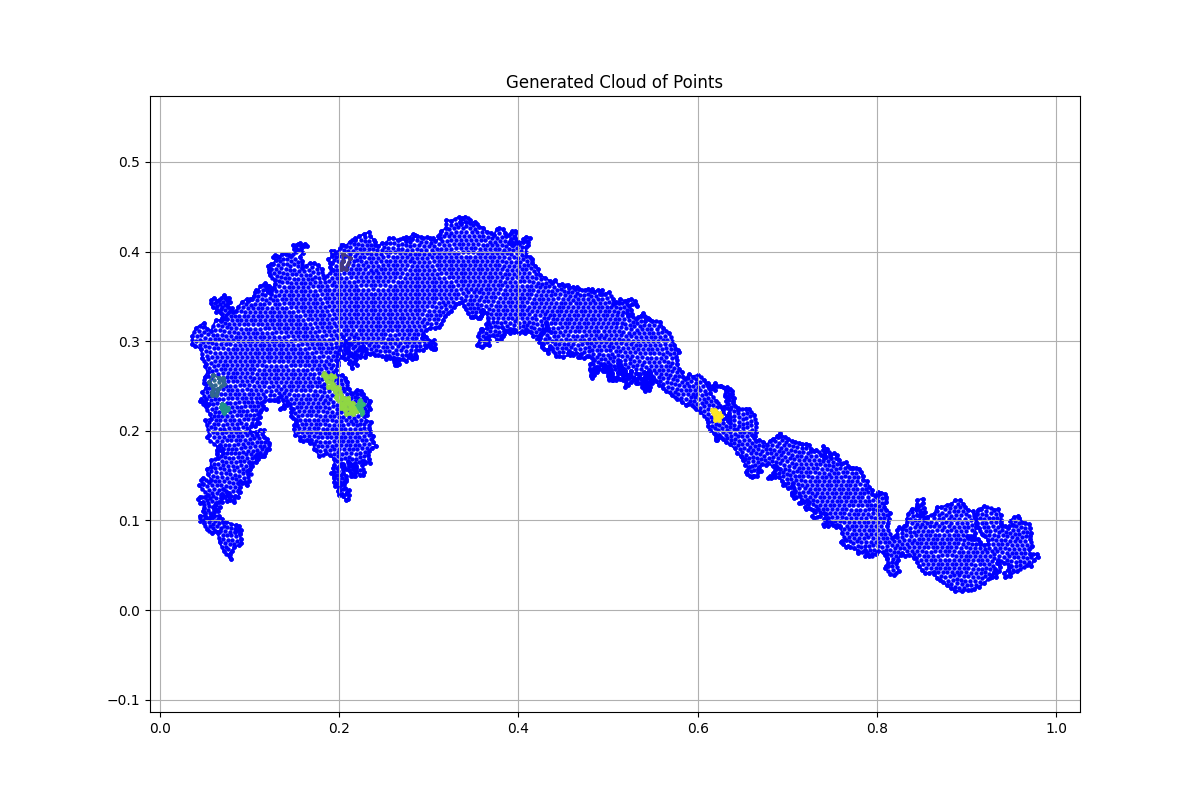

Data behind this chart, as committed beside it:
x, y, region, boundary_flag
0.07883, 0.05707, 1.0, 1.0
0.07136, 0.06575, 1.0, 1.0
0.06654, 0.07563, 1.0, 1.0
0.06485, 0.08575, 1.0, 1.0
0.06678, 0.08792, 1.0, 1.0
0.06196, 0.0884, 1.0, 1.0
0.0581, 0.08648, 1.0, 1.0
0.05232, 0.09081, 1.0, 1.0
0.04894, 0.09756, 1.0, 1.0
0.04967, 0.1005, 1.0, 1.0
0.04533, 0.09973, 1.0, 1.0
0.04436, 0.1053, 1.0, 1.0
0.04991, 0.1053, 1.0, 1.0
0.05087, 0.1082, 1.0, 1.0
0.04774, 0.1101, 1.0, 1.0
0.04967, 0.1141, 1.0, 1.0
0.04822, 0.1209, 1.0, 1.0
0.04533, 0.1199, 1.0, 1.0
0.04243, 0.1238, 1.0, 1.0
0.04436, 0.1264, 1.0, 1.0
0.05015, 0.1263, 1.0, 1.0
0.05352, 0.1287, 1.0, 1.0
0.0434, 0.1393, 1.0, 1.0
0.04798, 0.1405, 1.0, 1.0
0.04605, 0.1446, 1.0, 1.0
0.04774, 0.1477, 1.0, 1.0
0.05497, 0.1424, 1.0, 1.0
0.05738, 0.1453, 1.0, 1.0
0.05352, 0.1516, 1.0, 1.0
0.05208, 0.1571, 1.0, 1.0
0.0569, 0.1598, 1.0, 1.0
0.0569, 0.167, 1.0, 1.0
0.06461, 0.1694, 1.0, 1.0
0.06365, 0.1742, 1.0, 1.0
0.06365, 0.1788, 1.0, 1.0
0.06726, 0.179, 1.0, 1.0
0.07015, 0.1757, 1.0, 1.0
0.07064, 0.1802, 1.0, 1.0
0.0675, 0.1843, 1.0, 1.0
0.06461, 0.1819, 1.0, 1.0
0.05232, 0.1926, 1.0, 1.0
0.05497, 0.1957, 1.0, 1.0
0.05087, 0.2116, 1.0, 1.0
0.05738, 0.2136, 1.0, 1.0
0.05593, 0.2189, 1.0, 1.0
0.04533, 0.2333, 1.0, 1.0
0.04629, 0.2359, 1.0, 1.0
0.05304, 0.2277, 1.0, 1.0
0.05521, 0.2294, 1.0, 1.0
0.05063, 0.2325, 1.0, 1.0
0.05159, 0.2352, 1.0, 1.0
0.0475, 0.2428, 1.0, 1.0
0.05111, 0.2476, 1.0, 1.0
0.05111, 0.2526, 1.0, 1.0
0.04942, 0.2531, 1.0, 1.0
0.04991, 0.2601, 1.0, 1.0
0.05328, 0.2654, 1.0, 1.0
0.05015, 0.2727, 1.0, 1.0
0.05159, 0.2743, 1.0, 1.0
0.04726, 0.2811, 1.0, 1.0
... 6,376 more rows
